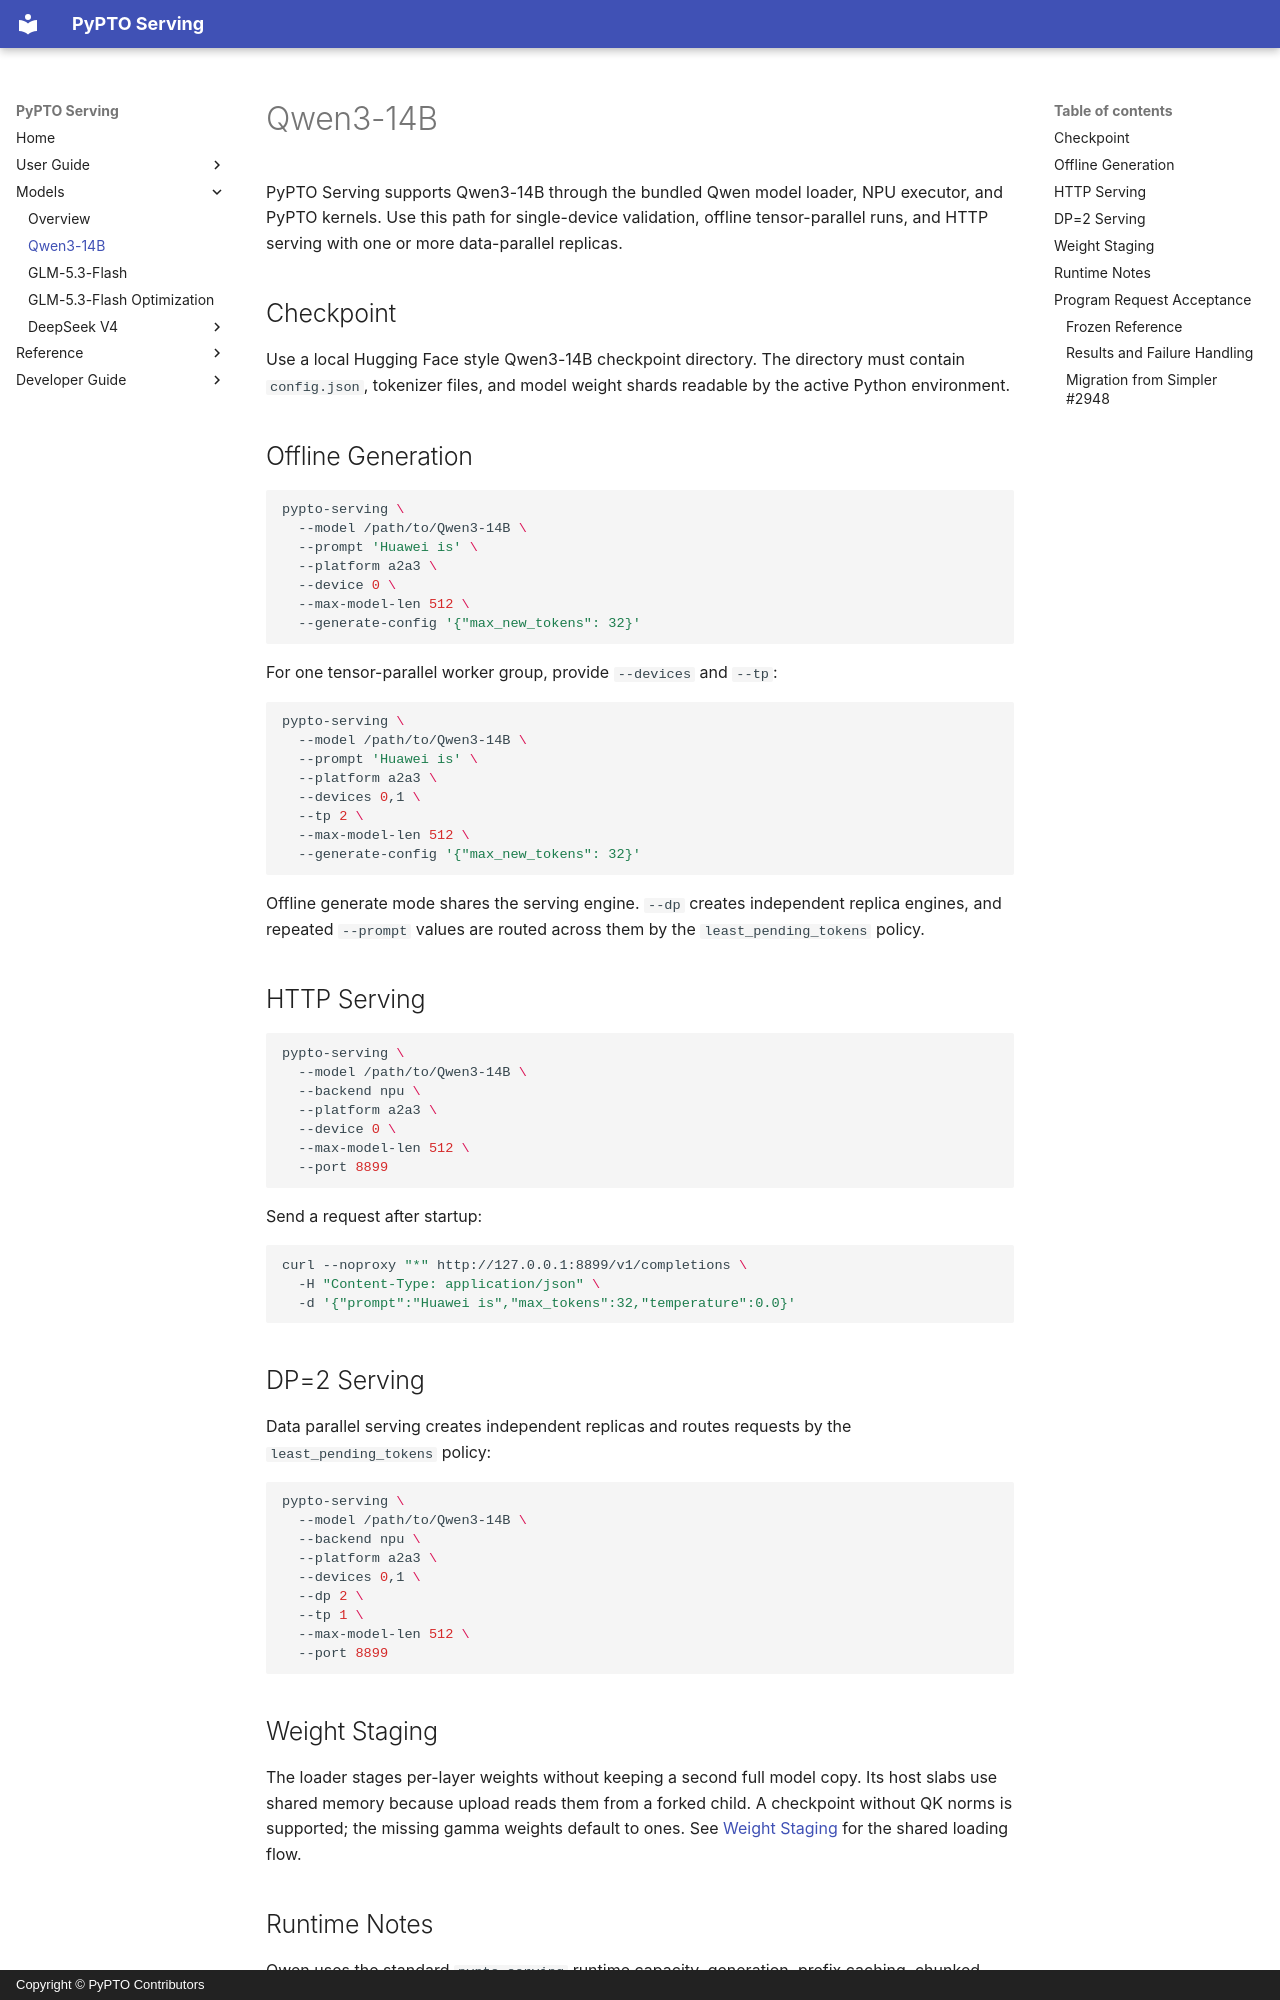

repository: hw-native-sys/pypto-serving · page: models/qwen3-14b/index.html · generator: mkdocs · copyright: Copyright © PyPTO Contributors

# Qwen3-14B

PyPTO Serving supports Qwen3-14B through the bundled Qwen model loader, NPU executor, and PyPTO kernels. Use this path for single-device validation, offline tensor-parallel runs, and HTTP serving with one or more data-parallel replicas.

## Checkpoint

Use a local Hugging Face style Qwen3-14B checkpoint directory. The directory must contain `config.json`, tokenizer files, and model weight shards readable by the active Python environment.

## Offline Generation

```bash
pypto-serving \
  --model /path/to/Qwen3-14B \
  --prompt 'Huawei is' \
  --platform a2a3 \
  --device 0 \
  --max-model-len 512 \
  --generate-config '{"max_new_tokens": 32}'
```

For one tensor-parallel worker group, provide `--devices` and `--tp`:

```bash
pypto-serving \
  --model /path/to/Qwen3-14B \
  --prompt 'Huawei is' \
  --platform a2a3 \
  --devices 0,1 \
  --tp 2 \
  --max-model-len 512 \
  --generate-config '{"max_new_tokens": 32}'
```

Offline generate mode shares the serving engine. `--dp` creates independent replica engines, and repeated `--prompt` values are routed across them by the `least_pending_tokens` policy.

## HTTP Serving

```bash
pypto-serving \
  --model /path/to/Qwen3-14B \
  --backend npu \
  --platform a2a3 \
  --device 0 \
  --max-model-len 512 \
  --port 8899
```

Send a request after startup:

```bash
curl --noproxy "*" http://127.0.0.1:8899/v1/completions \
  -H "Content-Type: application/json" \
  -d '{"prompt":"Huawei is","max_tokens":32,"temperature":0.0}'
```

## DP=2 Serving

Data parallel serving creates independent replicas and routes requests by the `least_pending_tokens` policy:

```bash
pypto-serving \
  --model /path/to/Qwen3-14B \
  --backend npu \
  --platform a2a3 \
  --devices 0,1 \
  --dp 2 \
  --tp 1 \
  --max-model-len 512 \
  --port 8899
```

## Weight Staging

The loader stages per-layer weights without keeping a second full model copy. Its host slabs use shared memory because upload reads them from a forked child. A checkpoint without QK norms is supported; the missing gamma weights default to ones. See [Weight Staging](../developer-guide/weight-staging.md) for the shared loading flow.

## Runtime Notes

Qwen uses the standard `pypto-serving` runtime capacity, generation, prefix caching, chunked prefill, and compile-cache controls. See [pypto-serving](../cli-reference/pypto-serving.md) for the command-line reference.

Prefix caching and chunked prefill are enabled by default for Qwen serving.
